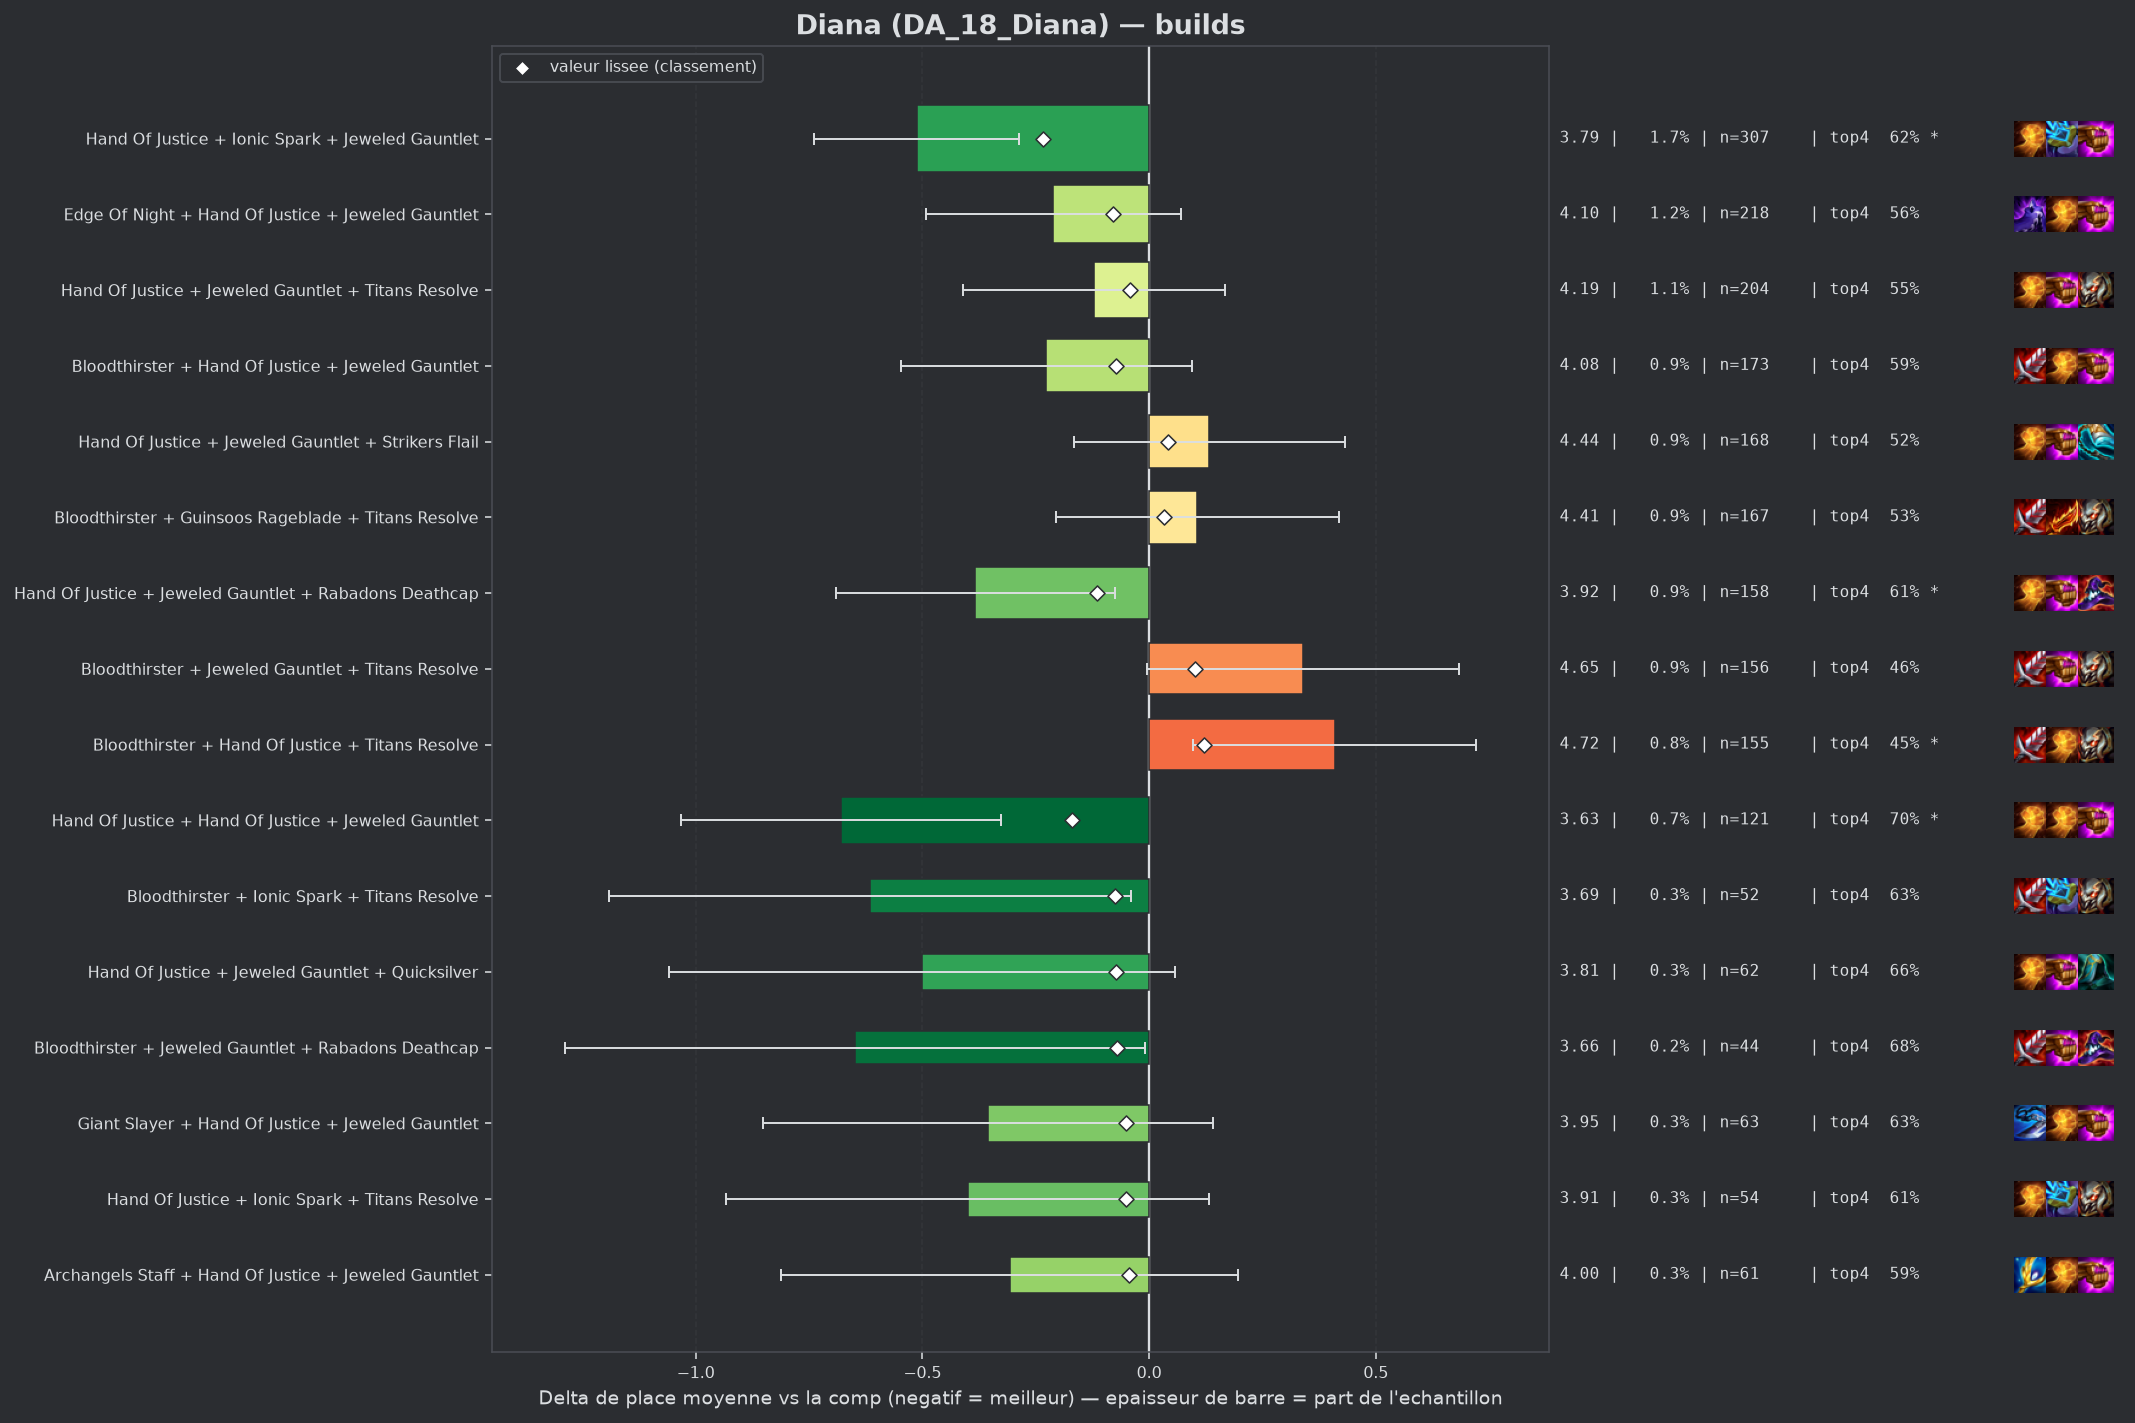

Values plotted in this chart, from the file beside it:
group, label, n, share, avg_place, shrunk_avg, score, d_avg, d_avg_pess, impact, d_top4, win, top2, top4, sd, z, p, significant
populaire, Hand Of Justice + Ionic Spark + Jeweled …, 307, 0.01675, 3.795, 4.074, -0.234, -0.513, -0.286, 0.0039, 0.0791, 0.1466, 0.3388, 0.6156, 2.01, -4.43, 1e-05, True
populaire, Hand Of Justice + Hand Of Justice + Jewe…, 121, 0.006603, 3.628, 4.139, -0.169, -0.679, -0.326, 0.0011, 0.1659, 0.124, 0.3719, 0.7025, 1.976, -3.77, 0.00016, True
populaire, Hand Of Justice + Jeweled Gauntlet + Rab…, 158, 0.008623, 3.924, 4.192, -0.116, -0.383, -0.076, 0.001, 0.0774, 0.1203, 0.2848, 0.6139, 1.963, -2.44, 0.01459, True
populaire, Edge Of Night + Hand Of Justice + Jewele…, 218, 0.0119, 4.096, 4.229, -0.079, -0.211, 0.0, 0.0009, 0.0185, 0.1239, 0.3073, 0.555, 2.113, -1.47, 0.1424, False
pepite, Bloodthirster + Ionic Spark + Titans Res…, 52, 0.002838, 3.692, 4.231, -0.076, -0.615, -0.039, 0.0002, 0.0981, 0.1923, 0.3654, 0.6346, 2.117, -2.09, 0.03641, False
populaire, Bloodthirster + Hand Of Justice + Jewele…, 173, 0.009441, 4.081, 4.235, -0.073, -0.227, 0.0, 0.0007, 0.053, 0.1387, 0.2832, 0.5896, 2.146, -1.38, 0.167, False
pepite, Hand Of Justice + Jeweled Gauntlet + Qui…, 62, 0.003384, 3.806, 4.235, -0.072, -0.501, 0.0, 0.0002, 0.1247, 0.1613, 0.371, 0.6613, 2.235, -1.76, 0.07799, False
pepite, Bloodthirster + Jeweled Gauntlet + Rabad…, 44, 0.002401, 3.659, 4.238, -0.07, -0.648, -0.008, 0.0002, 0.1453, 0.2045, 0.3636, 0.6818, 2.163, -1.99, 0.04704, False
pepite, Giant Slayer + Hand Of Justice + Jeweled…, 63, 0.003438, 3.952, 4.255, -0.052, -0.355, 0.0, 0.0002, 0.0984, 0.1429, 0.2381, 0.6349, 2.003, -1.4, 0.1603, False
pepite, Hand Of Justice + Ionic Spark + Titans R…, 54, 0.002947, 3.907, 4.256, -0.051, -0.4, 0.0, 0.0002, 0.0745, 0.1296, 0.2963, 0.6111, 1.993, -1.47, 0.1409, False
pepite, Archangels Staff + Hand Of Justice + Jew…, 61, 0.003329, 4.0, 4.264, -0.044, -0.307, 0.0, 0.0001, 0.0536, 0.0984, 0.2951, 0.5902, 2.008, -1.19, 0.2326, False
, Bloodthirster + Edge Of Night + Titans R…, 53, 0.002892, 3.962, 4.264, -0.044, -0.345, 0.0, 0.0001, 0.0861, 0.1509, 0.2642, 0.6226, 2.065, -1.22, 0.2242, False
populaire, Hand Of Justice + Jeweled Gauntlet + Tit…, 204, 0.01113, 4.186, 4.264, -0.043, -0.121, 0.0, 0.0005, 0.0174, 0.1127, 0.2892, 0.5539, 2.09, -0.82, 0.4102, False
, Hand Of Justice + Jeweled Gauntlet + Nas…, 41, 0.002238, 3.951, 4.272, -0.036, -0.356, 0.0, 0.0001, 0.0732, 0.0732, 0.3171, 0.6098, 1.975, -1.15, 0.2487, False
, Bloodthirster + Ionic Spark + Jeweled Ga…, 56, 0.003056, 4.089, 4.279, -0.029, -0.218, 0.0, 0.0001, 0.017, 0.125, 0.2857, 0.5536, 2.055, -0.79, 0.4277, False
, Archangels Staff + Bloodthirster + Titan…, 40, 0.002183, 4.15, 4.292, -0.015, -0.157, 0.0, 0.0, -0.0116, 0.075, 0.25, 0.525, 1.994, -0.5, 0.618, False
, Bloodthirster + Edge Of Night + Jeweled …, 77, 0.004202, 4.234, 4.295, -0.013, -0.074, 0.0, 0.0001, -0.0041, 0.0779, 0.2597, 0.5325, 1.96, -0.33, 0.742, False
, Edge Of Night + Hand Of Justice + Titans…, 51, 0.002783, 4.333, 4.311, 0.003, 0.026, 0.0, -0.0, 0.0125, 0.0784, 0.2157, 0.549, 2.102, 0.09, 0.9301, False
, Hand Of Justice + Hextech Gunblade + Jew…, 44, 0.002401, 4.477, 4.326, 0.018, 0.17, 0.0, -0.0, -0.082, 0.1364, 0.1818, 0.4545, 2.017, 0.56, 0.577, False
populaire, Bloodthirster + Guinsoos Rageblade + Tit…, 167, 0.009114, 4.413, 4.341, 0.033, 0.106, 0.0, -0.0003, -0.0036, 0.0838, 0.2036, 0.5329, 2.048, 0.66, 0.5069, False
, Bloodthirster + Edge Of Night + Hand Of …, 62, 0.003384, 4.548, 4.342, 0.035, 0.241, 0.0, -0.0001, -0.0366, 0.0645, 0.1935, 0.5, 2.077, 0.91, 0.3618, False
populaire, Hand Of Justice + Jeweled Gauntlet + Str…, 168, 0.009168, 4.44, 4.349, 0.042, 0.133, 0.0, -0.0004, -0.0187, 0.1012, 0.2024, 0.5179, 1.969, 0.87, 0.3838, False
, Gargoyle Stoneplate + Protectors Vow + S…, 40, 0.002183, 4.85, 4.361, 0.053, 0.543, 0.0, -0.0001, -0.0616, 0.05, 0.175, 0.475, 2.174, 1.58, 0.1149, False
, Gargoyle Stoneplate + Gargoyle Stoneplat…, 60, 0.003274, 4.717, 4.365, 0.058, 0.409, 0.0, -0.0002, -0.0866, 0.0667, 0.1667, 0.45, 2.05, 1.54, 0.1227, False
, Gargoyle Stoneplate + Spirit Visage + Su…, 48, 0.00262, 4.812, 4.366, 0.058, 0.505, 0.0, -0.0002, -0.1199, 0.0417, 0.2292, 0.4167, 2.118, 1.65, 0.09896, False
, Gargoyle Stoneplate + Protectors Vow + W…, 67, 0.003656, 4.776, 4.38, 0.072, 0.469, 0.005, -0.0003, -0.1187, 0.0448, 0.194, 0.4179, 1.93, 1.98, 0.04737, False
, Gargoyle Stoneplate + Steadfast Heart + …, 44, 0.002401, 5.114, 4.394, 0.086, 0.806, 0.181, -0.0002, -0.1047, 0.0682, 0.1364, 0.4318, 2.113, 2.53, 0.01148, True
, Bloodthirster + Steraks Gage + Titans Re…, 58, 0.003165, 4.983, 4.4, 0.092, 0.675, 0.17, -0.0003, -0.209, 0.069, 0.1552, 0.3276, 1.961, 2.62, 0.00884, True
, Gargoyle Stoneplate + Sunfire Cape + War…, 63, 0.003438, 4.968, 4.404, 0.097, 0.661, 0.213, -0.0003, -0.1397, 0.0317, 0.0794, 0.3968, 1.808, 2.89, 0.0038, True
populaire, Bloodthirster + Jeweled Gauntlet + Titan…, 156, 0.008513, 4.647, 4.409, 0.102, 0.34, 0.0, -0.0009, -0.075, 0.0897, 0.2115, 0.4615, 2.186, 1.93, 0.05305, False
, Dragons Claw + Gargoyle Stoneplate + War…, 42, 0.002292, 5.381, 4.418, 0.11, 1.073, 0.494, -0.0003, -0.2747, 0.0714, 0.0952, 0.2619, 1.914, 3.63, 0.00028, True
populaire, Bloodthirster + Hand Of Justice + Titans…, 155, 0.008459, 4.716, 4.429, 0.121, 0.409, 0.097, -0.001, -0.085, 0.071, 0.1484, 0.4516, 1.973, 2.57, 0.01029, True
, Gargoyle Stoneplate + Gargoyle Stoneplat…, 42, 0.002292, 5.69, 4.45, 0.142, 1.383, 0.751, -0.0003, -0.2508, 0.0476, 0.0714, 0.2857, 2.087, 4.29, 2e-05, True
, Gargoyle Stoneplate + Spirit Visage + Wa…, 117, 0.006385, 5.0, 4.475, 0.168, 0.693, 0.389, -0.0011, -0.1605, 0.0171, 0.0513, 0.3761, 1.664, 4.48, 1e-05, True
